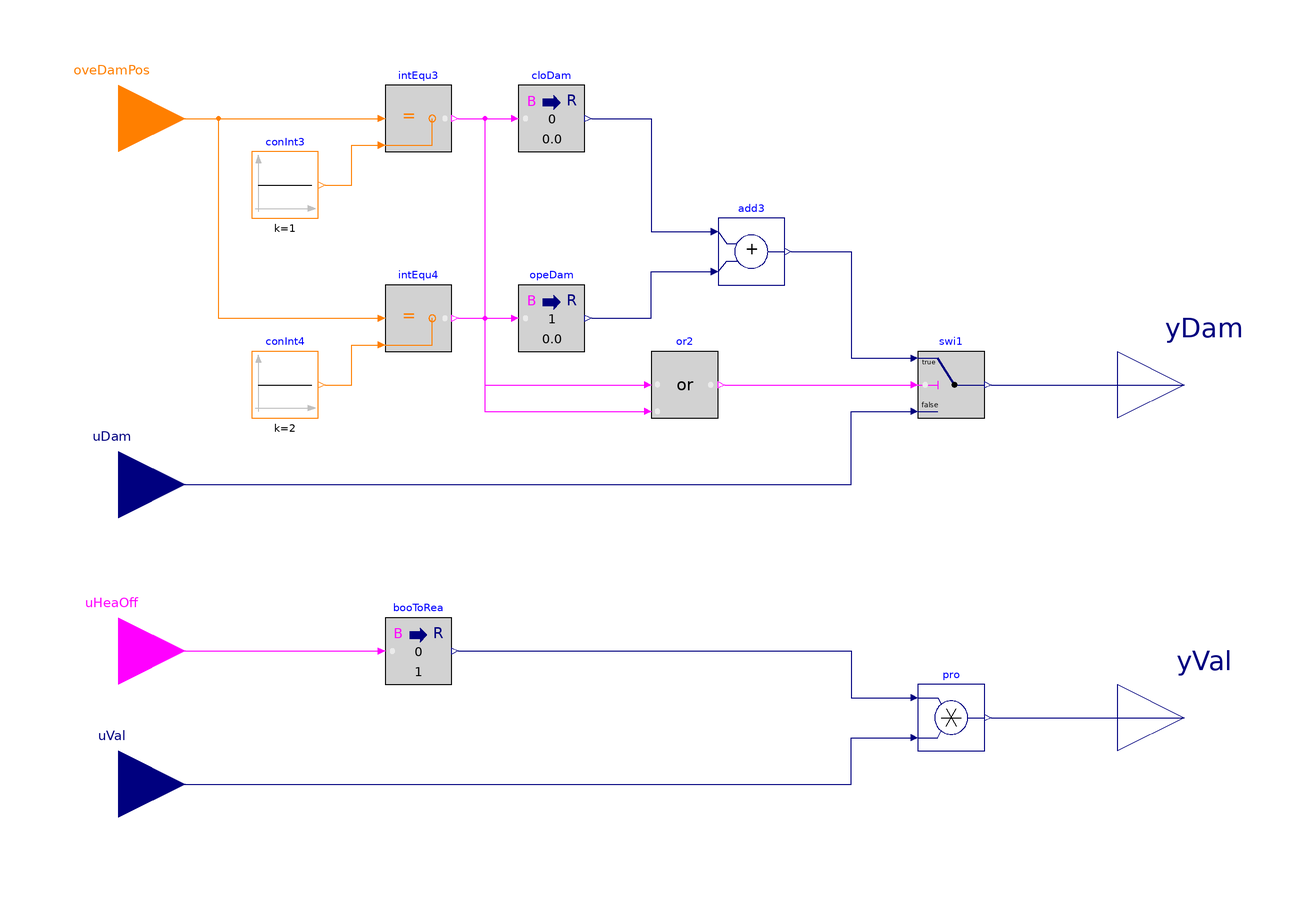

The Modelica model whose source follows is shown above as a component diagram (icons at their Placement, wires along their Line points).

block Overrides "Software switches to override setpoints"

  BuildingsLite.Controls.OBC.CDL.Interfaces.IntegerInput oveDamPos
    "Index of overriding damper position, 1: set to close; 2: set to open"
    annotation (Placement(transformation(extent={{-180,90},{-140,130}}),
        iconTransformation(extent={{-140,60},{-100,100}})));
  BuildingsLite.Controls.OBC.CDL.Interfaces.RealInput uDam(
    final min=0,
    final unit="1") "Damper commanded position"
    annotation (Placement(transformation(extent={{-180,-20},{-140,20}}),
        iconTransformation(extent={{-140,20},{-100,60}})));
  BuildingsLite.Controls.OBC.CDL.Interfaces.BooleanInput uHeaOff
    "Override heating valve position, true: close heating valve"
    annotation (Placement(transformation(extent={{-180,-70},{-140,-30}}),
        iconTransformation(extent={{-140,-60},{-100,-20}})));
  BuildingsLite.Controls.OBC.CDL.Interfaces.RealInput uVal(
    final min=0,
    final unit="1") "Heating valve commanded position"
    annotation (Placement(transformation(extent={{-180,-110},{-140,-70}}),
        iconTransformation(extent={{-140,-90},{-100,-50}})));
  BuildingsLite.Controls.OBC.CDL.Interfaces.RealOutput yDam(
    final min=0,
    final unit="1") "Damper commanded position, after considering override"
    annotation (Placement(transformation(extent={{140,10},{180,50}}),
        iconTransformation(extent={{100,20},{140,60}})));
  BuildingsLite.Controls.OBC.CDL.Interfaces.RealOutput yVal(
    final min=0,
    final unit="1")
    "Heating valve commanded position, after considering override"
    annotation (Placement(transformation(extent={{140,-90},{180,-50}}),
        iconTransformation(extent={{100,-60},{140,-20}})));

  BuildingsLite.Controls.OBC.CDL.Integers.Sources.Constant conInt3(
    final k=1)
    "Constant 1"
    annotation (Placement(transformation(extent={{-120,80},{-100,100}})));
  BuildingsLite.Controls.OBC.CDL.Integers.Equal intEqu3
    "Check if forcing damper to full close"
    annotation (Placement(transformation(extent={{-80,100},{-60,120}})));
  BuildingsLite.Controls.OBC.CDL.Integers.Equal intEqu4
    "Check if forcing damper to full open"
    annotation (Placement(transformation(extent={{-80,40},{-60,60}})));
  BuildingsLite.Controls.OBC.CDL.Integers.Sources.Constant conInt4(
    final k=2)
    "Constant 2"
    annotation (Placement(transformation(extent={{-120,20},{-100,40}})));
  BuildingsLite.Controls.OBC.CDL.Conversions.BooleanToReal cloDam(
    final realTrue=0)
    "Full closed damper position"
    annotation (Placement(transformation(extent={{-40,100},{-20,120}})));
  BuildingsLite.Controls.OBC.CDL.Conversions.BooleanToReal opeDam(
    final realTrue=1)
    "Full open damper position"
    annotation (Placement(transformation(extent={{-40,40},{-20,60}})));
  BuildingsLite.Controls.OBC.CDL.Reals.Add add3 "Add up inputs"
    annotation (Placement(transformation(extent={{20,60},{40,80}})));
  BuildingsLite.Controls.OBC.CDL.Logical.Or or2
    "Check if the damper setpoint position should be overrided"
    annotation (Placement(transformation(extent={{0,20},{20,40}})));
  BuildingsLite.Controls.OBC.CDL.Reals.Switch swi1
    "Damper setpoint position after considering override"
    annotation (Placement(transformation(extent={{80,20},{100,40}})));
  BuildingsLite.Controls.OBC.CDL.Reals.Multiply pro
    "Valve position setpoint after considering override"
    annotation (Placement(transformation(extent={{80,-80},{100,-60}})));
  BuildingsLite.Controls.OBC.CDL.Conversions.BooleanToReal booToRea(
    final realTrue=0,
    final realFalse=1)
    "Convert boolean true to real 0"
    annotation (Placement(transformation(extent={{-80,-60},{-60,-40}})));
equation
  connect(conInt3.y, intEqu3.u2) annotation (Line(points={{-98,90},{-90,90},{-90,
          102},{-82,102}}, color={255,127,0}));
  connect(conInt4.y,intEqu4. u2) annotation (Line(points={{-98,30},{-90,30},{-90,
          42},{-82,42}}, color={255,127,0}));
  connect(oveDamPos, intEqu3.u1)
    annotation (Line(points={{-160,110},{-82,110}}, color={255,127,0}));
  connect(oveDamPos, intEqu4.u1) annotation (Line(points={{-160,110},{-130,110},
          {-130,50},{-82,50}},   color={255,127,0}));
  connect(intEqu3.y, cloDam.u)
    annotation (Line(points={{-58,110},{-42,110}}, color={255,0,255}));
  connect(intEqu4.y, opeDam.u)
    annotation (Line(points={{-58,50},{-42,50}},   color={255,0,255}));
  connect(cloDam.y, add3.u1) annotation (Line(points={{-18,110},{0,110},{0,76},{
          18,76}},   color={0,0,127}));
  connect(opeDam.y, add3.u2) annotation (Line(points={{-18,50},{0,50},{0,64},{18,
          64}},  color={0,0,127}));
  connect(intEqu3.y, or2.u1) annotation (Line(points={{-58,110},{-50,110},{-50,30},
          {-2,30}}, color={255,0,255}));
  connect(intEqu4.y, or2.u2) annotation (Line(points={{-58,50},{-50,50},{-50,22},
          {-2,22}}, color={255,0,255}));
  connect(add3.y, swi1.u1) annotation (Line(points={{42,70},{60,70},{60,38},{78,
          38}},     color={0,0,127}));
  connect(or2.y, swi1.u2)
    annotation (Line(points={{22,30},{78,30}}, color={255,0,255}));
  connect(uDam, swi1.u3) annotation (Line(points={{-160,0},{60,0},{60,22},{78,22}},
          color={0,0,127}));
  connect(swi1.y, yDam)
    annotation (Line(points={{102,30},{160,30}}, color={0,0,127}));
  connect(uHeaOff, booToRea.u)
    annotation (Line(points={{-160,-50},{-82,-50}},   color={255,0,255}));
  connect(booToRea.y, pro.u1) annotation (Line(points={{-58,-50},{60,-50},{60,-64},
          {78,-64}},  color={0,0,127}));
  connect(uVal, pro.u2) annotation (Line(points={{-160,-90},{60,-90},{60,-76},{78,
          -76}},  color={0,0,127}));
  connect(pro.y,yVal)
    annotation (Line(points={{102,-70},{160,-70}},   color={0,0,127}));
annotation (defaultComponentName="ove",
  Icon(coordinateSystem(preserveAspectRatio=false, extent={{-100,-100},{100,100}}),
        graphics={
        Rectangle(
        extent={{-100,-100},{100,100}},
        lineColor={0,0,127},
        fillColor={255,255,255},
        fillPattern=FillPattern.Solid),
        Text(
        extent={{-100,140},{100,100}},
        textString="%name",
        textColor={0,0,255}),
        Text(
          extent={{-98,46},{-68,34}},
          textColor={0,0,127},
          textString="uDam"),
        Text(
          extent={{-96,88},{-46,74}},
          textColor={255,127,0},
          textString="oveDamPos"),
        Text(
          extent={{58,46},{98,34}},
          textColor={0,0,127},
          textString="yDam"),
        Text(
          extent={{-98,-62},{-70,-74}},
          textColor={0,0,127},
          textString="uVal"),
        Text(
          extent={{-98,-34},{-58,-46}},
          textColor={255,0,255},
          textString="uHeaOff"),
        Text(
          extent={{58,-32},{98,-44}},
          textColor={0,0,127},
          textString="yVal")}),
  Diagram(coordinateSystem(preserveAspectRatio=false, extent={{-140,-140},{140,140}})),
Documentation(info="<html>
<p>
This block considers the overrides to the setpoints for terminal unit with reheat.
The implementation is according to the Section 5.6.7 of ASHRAE Guideline 36,
May 2020.
</p>
<p>
Provide software switches that interlock to a system-level point to:
</p>
<ol>
<li>
when <code>oveDamPos</code> equals to 1, force the damper to full closed by setting
<code>yDam</code> to 0,
</li>
<li>
when <code>oveDamPos</code> equals to 2, force the damper to full open by setting
<code>yDam</code> to 1.
</li>
<li>
when <code>uHeaOff</code> equals to <code>true</code>, force the heating valve to
full closed by setting <code>yVal</code> to 0.
</li>
</ol>
</html>",revisions="<html>
<ul>
<li>
August 1, 2020, by Jianjun Hu:<br/>
First implementation.
</li>
</ul>
</html>"));
end Overrides;